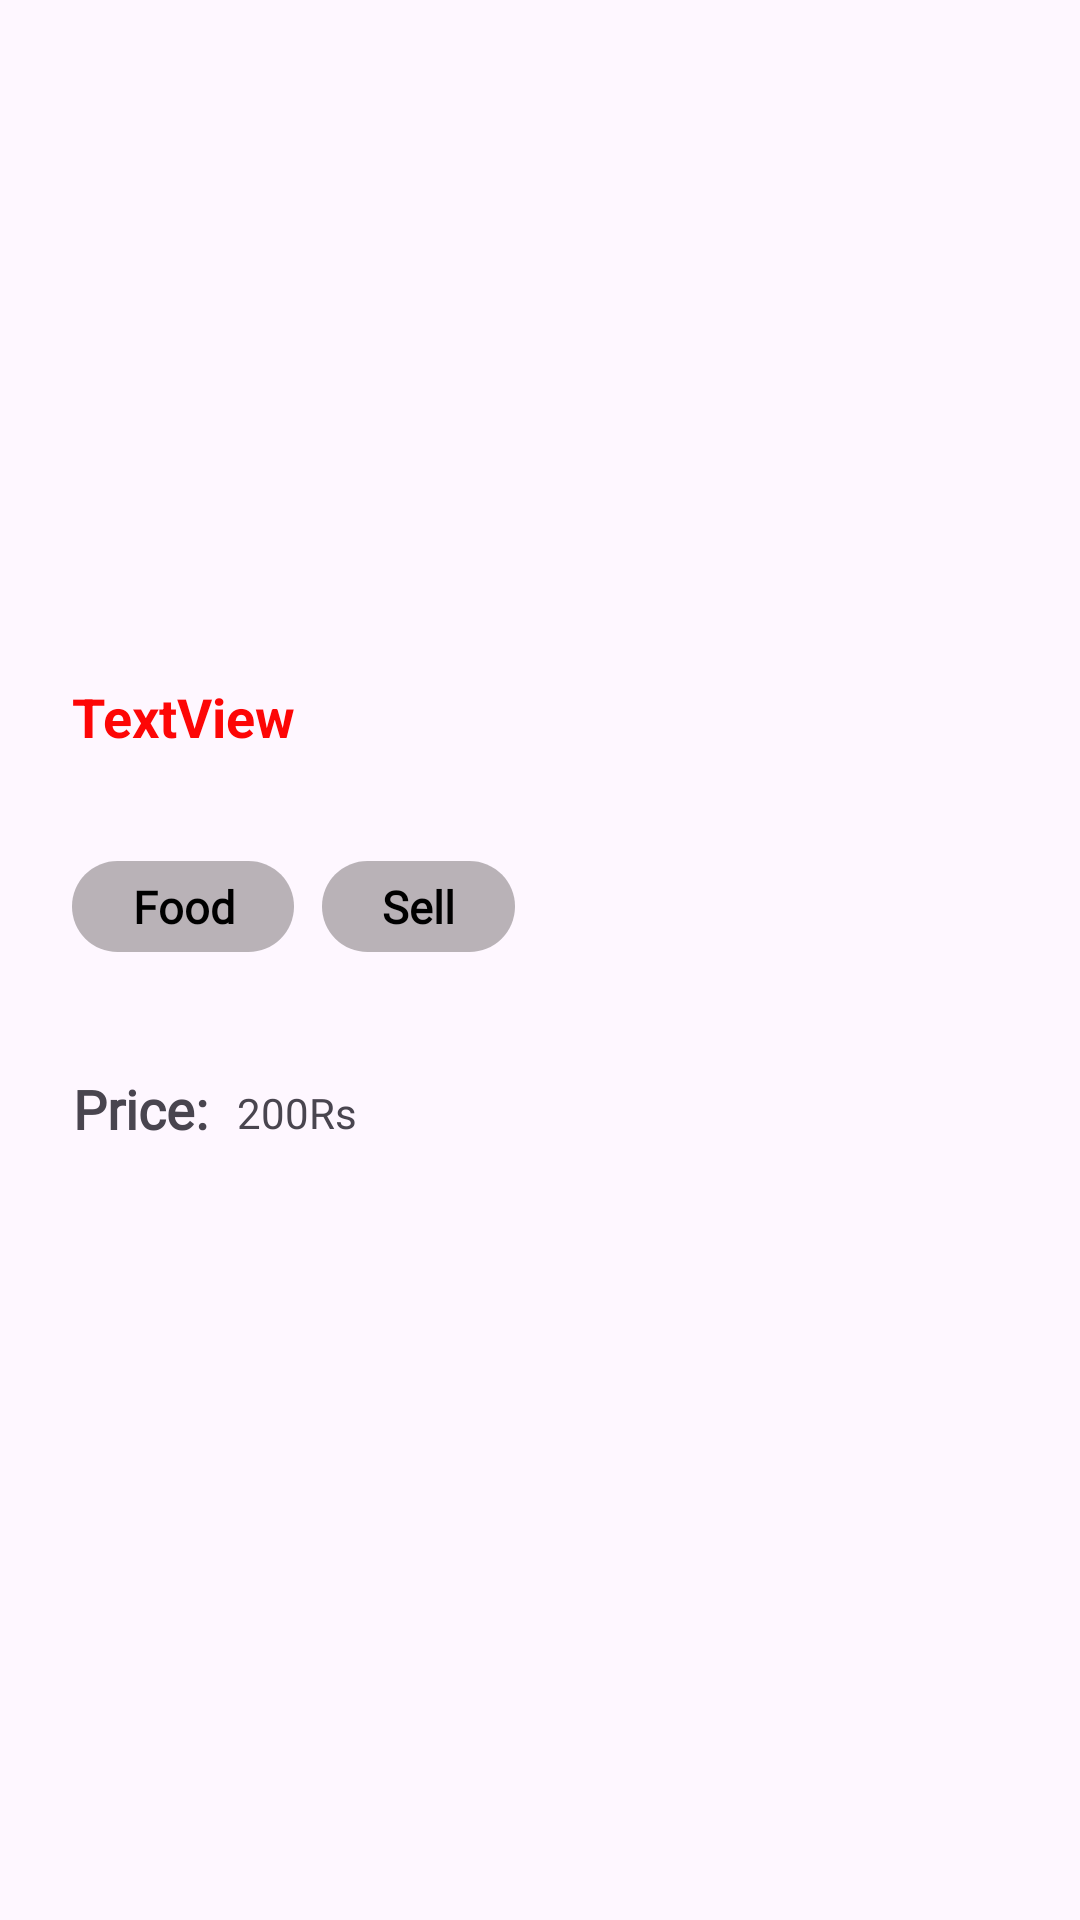

Write the Android layout XML for this screen, with the resource values it uses.
<!-- AndroidManifest.xml: application theme Theme.SRE -->
<!-- res/layout/recyclerview_onclick.xml -->
<?xml version="1.0" encoding="utf-8"?>
<androidx.constraintlayout.widget.ConstraintLayout xmlns:android="http://schemas.android.com/apk/res/android"
    xmlns:app="http://schemas.android.com/apk/res-auto"
    xmlns:tools="http://schemas.android.com/tools"
    android:layout_width="match_parent"
    android:layout_height="match_parent">

    <ImageView
        android:id="@+id/img"
        android:layout_width="match_parent"
        android:layout_height="199dp"
        app:layout_constraintEnd_toEndOf="parent"
        app:layout_constraintHorizontal_bias="0.5"
        app:layout_constraintStart_toStartOf="parent"
        app:layout_constraintTop_toTopOf="parent"
        tools:srcCompat="@tools:sample/backgrounds/scenic" />

    <TextView
        android:id="@+id/title_tv"
        android:layout_width="match_parent"
        android:layout_height="54dp"
        android:layout_marginTop="212dp"
        android:text="TextView"
        android:textColor="@color/red"
        android:textSize="18dp"
        android:textStyle="bold"
        android:gravity="center_vertical"
        android:paddingLeft="24dp"
        app:layout_constraintEnd_toEndOf="parent"
        app:layout_constraintHorizontal_bias="0.115"
        app:layout_constraintStart_toStartOf="parent"
        app:layout_constraintTop_toTopOf="@+id/img" />

    <TextView
        android:id="@+id/category_tv"
        android:layout_width="wrap_content"
        android:layout_height="wrap_content"
        android:layout_marginTop="88dp"
        android:background="@drawable/graycircle"
        android:fontFamily="@font/jockey_one"
        android:gravity="center"
        android:paddingHorizontal="20dp"
        android:paddingVertical="5dp"
        android:text="Food"
        android:textColor="@color/black"
        android:textSize="15dp"
        android:textStyle="bold"

        app:layout_constraintEnd_toEndOf="parent"
        app:layout_constraintHorizontal_bias="0.084"
        app:layout_constraintStart_toStartOf="parent"
        app:layout_constraintTop_toBottomOf="@+id/img" />

    <TextView
        android:id="@+id/type_tv"
        android:layout_width="wrap_content"
        android:layout_height="wrap_content"
        android:layout_marginTop="88dp"
        android:background="@drawable/graycircle"
        android:fontFamily="@font/jockey_one"
        android:gravity="center"
        android:paddingHorizontal="20dp"
        android:paddingVertical="5dp"
        android:text="Sell"
        android:textColor="@color/black"
        android:textSize="15dp"
        android:textStyle="bold"
        app:layout_constraintEnd_toEndOf="parent"
        app:layout_constraintHorizontal_bias="0.047"
        app:layout_constraintStart_toEndOf="@+id/category_tv"
        app:layout_constraintTop_toBottomOf="@+id/img" />

    <TextView
        android:id="@+id/price_tv"
        android:layout_width="wrap_content"
        android:layout_height="wrap_content"
        android:layout_marginTop="40dp"
        android:fontFamily="@font/jockey_one"
        android:text="Price:"
        android:textSize="18dp"
        android:textStyle="bold"

        app:layout_constraintEnd_toEndOf="parent"
        app:layout_constraintHorizontal_bias="0.077"
        app:layout_constraintStart_toStartOf="parent"
        app:layout_constraintTop_toBottomOf="@+id/category_tv" />


    <TextView
        android:id="@+id/price"
        android:layout_width="wrap_content"
        android:layout_height="wrap_content"
        android:layout_marginTop="44dp"
        android:fontFamily="@font/jockey_one"
        android:text="200Rs"
        app:layout_constraintEnd_toEndOf="parent"
        app:layout_constraintHorizontal_bias="0.038"
        app:layout_constraintStart_toEndOf="@+id/price_tv"
        app:layout_constraintTop_toBottomOf="@+id/type_tv" />

    <TextView
        android:id="@+id/description_tv"
        android:layout_width="match_parent"
        android:layout_height="wrap_content"
        android:layout_marginTop="20dp"
        android:padding="15dp"
        app:layout_constraintEnd_toEndOf="parent"
        app:layout_constraintHorizontal_bias="0.0"
        app:layout_constraintStart_toStartOf="parent"
        app:layout_constraintTop_toBottomOf="@+id/price_tv" />

    <Button
        android:id="@+id/button"
        android:layout_width="140dp"
        android:layout_height="50dp"
        android:layout_marginTop="204dp"
        android:backgroundTint="@color/red"
        android:fontFamily="@font/jockey_one"
        android:text="Buy Now"
        android:textSize="20dp"
        android:textStyle="bold"
        app:layout_constraintEnd_toEndOf="parent"
        app:layout_constraintHorizontal_bias="0.464"
        app:layout_constraintStart_toStartOf="parent"
        app:layout_constraintTop_toBottomOf="@+id/description_tv" />


</androidx.constraintlayout.widget.ConstraintLayout>
<!-- resources referenced by this layout -->
<resources>
  <color name="black">#FF000000</color>
  <color name="red">#FD0606</color>
  <!-- drawable graycircle (drawable) -->
  <?xml version="1.0" encoding="utf-8"?>
  <shape xmlns:android="http://schemas.android.com/apk/res/android">
  
      <corners android:radius="200dp"></corners>
      <solid android:color="#5F433E3E"></solid>
  </shape>
  <style name="Theme.SRE" parent="Base.Theme.SRE" />
  <style name="Base.Theme.SRE" parent="Theme.Material3.DayNight.NoActionBar">
          
          
      </style>
</resources>
